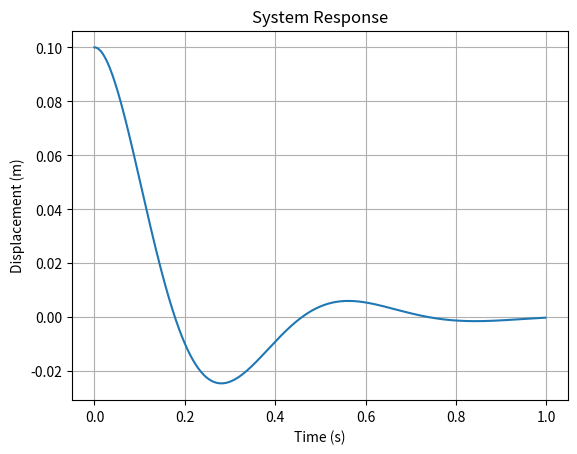
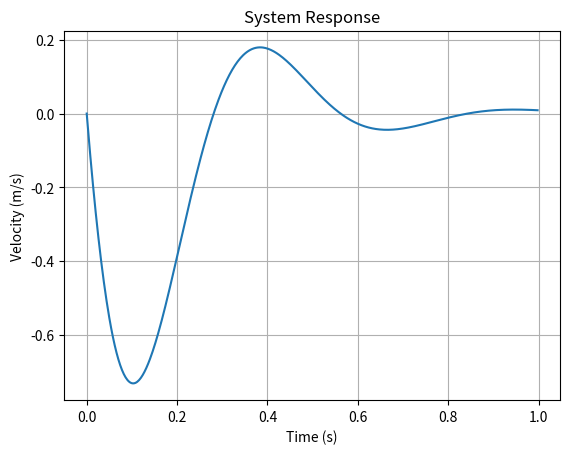
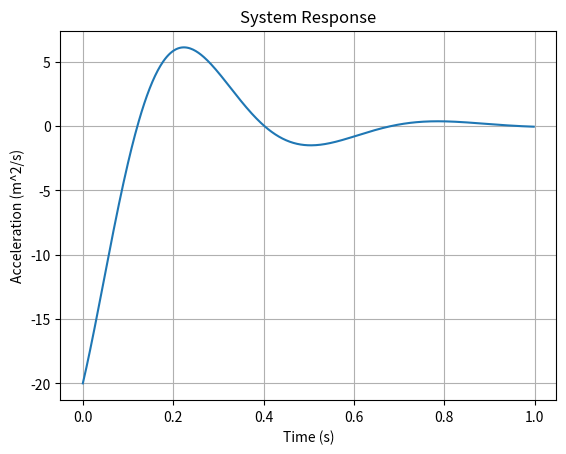

Source code (Python) for these figures, in order:
#!/usr/bin/env python3
# -*- coding: utf-8 -*-
"""
Created on Tue Dec 26 17:04:19 2023

[redacted]
"""

import matplotlib.pyplot as plt
import numpy as np
import math

# Mass (kg)
m  = 800;
# Spring Stiffness (N/m)
k  = 1.2*10**5;
# Damping Coefficient (N.s/m)
c  = 8*10**3;
# Amplitude (m)
xo = 0.1;
# Inicial Velocity (m/s)
xo_dot = 0;

wn = math.sqrt(k/m)
Cc = 2*math.sqrt(k*m)
Z  = c/Cc
wa = wn*math.sqrt(1-(Z**2))

xstart = 0
xstop = 1
increment = 0.002
t = np.arange(xstart,xstop,increment)

xt = (xo/math.sin(math.atan(wa*xo/(xo_dot+Z*wn*xo))))*np.exp(-Z*wn*t)*np.sin(wa*t+math.atan(wa*xo/(xo_dot+Z*wn*xo)))
xt_dot = ((xo/math.sin(math.atan(wa*xo/(xo_dot+Z*wn*xo))))*np.exp(-Z*wn*t))*((-Z*wn*np.sin(wa*t+math.atan(wa*xo/(xo_dot+Z*wn*xo))))+(wa*np.cos(wa*t+math.atan(wa*xo/(xo_dot+Z*wn*xo)))))
xt_dot_dot = ((xo/math.sin(math.atan(wa*xo/(xo_dot+Z*wn*xo))))*np.exp(-Z*wn*t))*(((-Z**2*wn**2*np.sin(wa*t+math.atan(wa*xo/(xo_dot+Z*wn*xo))))-(wa*Z*wn*np.cos(wa*t+math.atan(wa*xo/(xo_dot+Z*wn*xo)))))+((-Z*wn*wa*np.cos(wa*t+math.atan(wa*xo/(xo_dot+Z*wn*xo))))-(wa**2*np.sin(wa*t+math.atan(wa*xo/(xo_dot+Z*wn*xo))))))
                                                  
# Plotting

plt.figure(1)
plt.plot(t,xt)
plt.title("System Response")
plt.xlabel("Time (s)")
plt.ylabel("Displacement (m)")
plt.grid()
plt.show()

plt.figure(2)
plt.plot(t,xt_dot)
plt.title("System Response")
plt.xlabel("Time (s)")
plt.ylabel("Velocity (m/s)")
plt.grid()
plt.show()

plt.figure(3)
plt.plot(t,xt_dot_dot)
plt.title("System Response")
plt.xlabel("Time (s)")
plt.ylabel("Acceleration (m^2/s)")
plt.grid()
plt.show()
